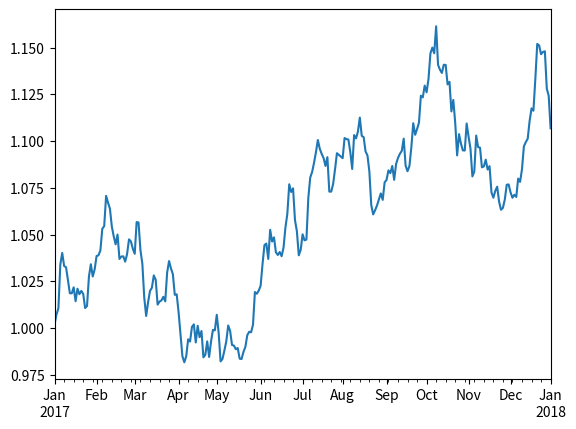

Write the Python code that produced this figure.
import pandas as pd
import numpy as np
import matplotlib.pyplot as plt


class Portfolio(object):

    def __init__(self):
        self._securities = {}
        self._holdings = []
        self._risk_factor_pool = RiskFactorPool()


class RiskFactorPool(object):
    pass


class RiskFactor(object):
    pass


class SimpleRiskFactor(RiskFactor):

    def __init__(self, name, data=None):
        self._data = pd.Series()
        self._data.index.name = 'date'
        self._data.name = name

    @property
    def name(self):
        return self._data.name


idx = pd.bdate_range('2017-01-01', '2018-01-01')
data = np.random.normal(0,0.12/ np.sqrt(250),size=len(idx))
data = np.exp(np.cumsum(data))

sr = pd.Series(data,index=idx)

sr.plot()
plt.show()